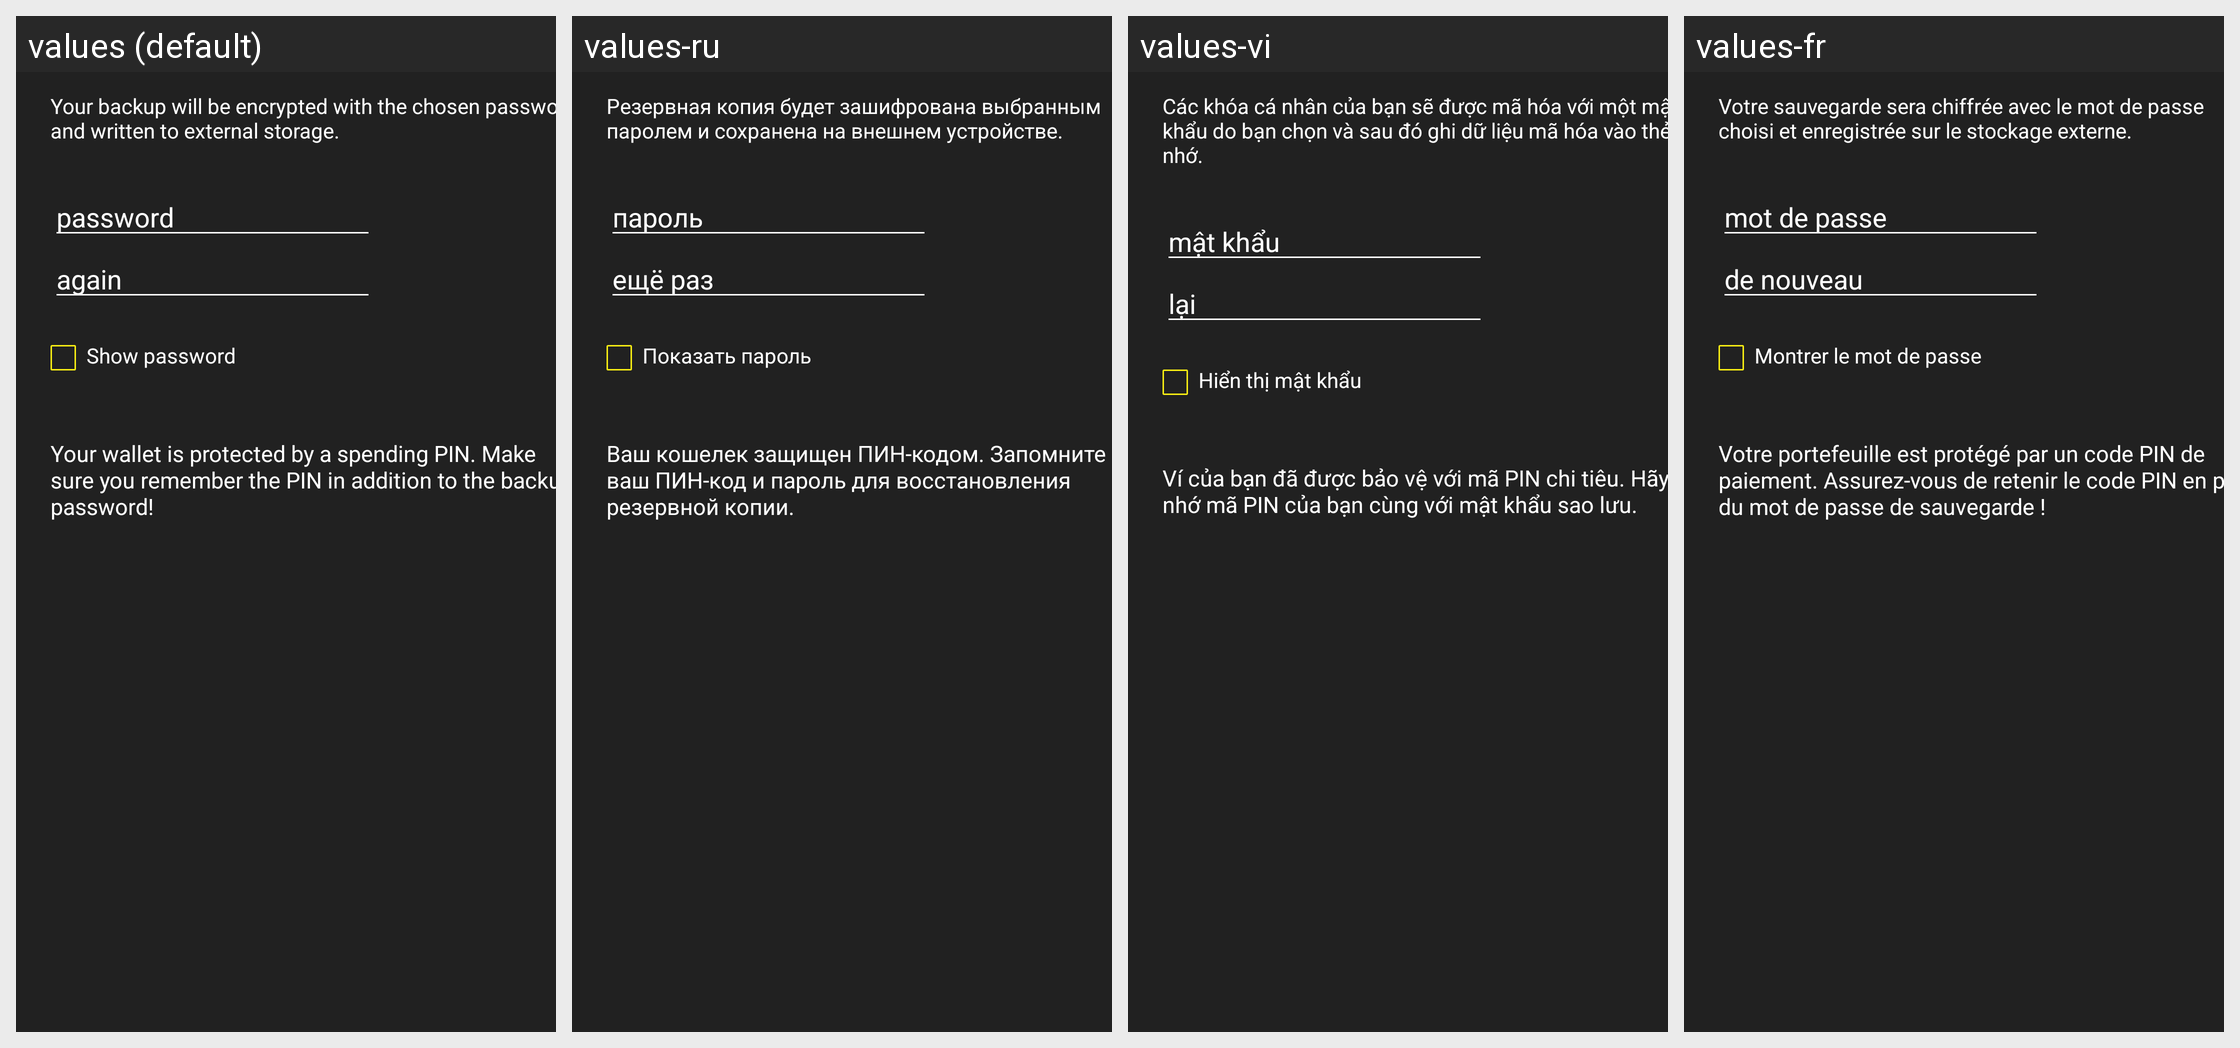

The Android screen above is rendered under several locales of the same app. Produce the string resources it draws, with the default and per-locale values.
Android screen res/layout/backup_wallet_dialog.xml rendered under 4 locales, left to right: values (default), values-ru, values-vi, values-fr. Device: Nexus 5 (rendered at 1080×1920; each locale shown at half size, 540×960, under a caption strip naming it); theme Theme.MaterialComponents.DayNight.NoActionBar.
Other locales in the repository, not shown: values-ar, values-bg, values-ca, values-cs, values-da, values-de, values-el, values-eo, values-es, values-fi, values-he, values-hr, values-hu, values-id, values-it, values-iw, values-ja, values-ko, values-mk, values-nb, values-nl, values-pl, values-pt-rBR, values-sk, values-sl, values-sq, values-sv, values-sw, values-th, values-tr, values-uk, values-zh, values-zh-rTW.
Strings drawn on this screen, with the default value and each locale's value (text and hints the layout hard-codes, and strings that could not be matched under every locale, appear in the picture but are not listed):

backup_wallet_dialog_message
  values: Your backup will be encrypted with the chosen password and written to external storage.
  values-ru: Резервная копия будет зашифрована выбранным паролем и сохранена на внешнем устройстве.
  values-vi: Các khóa cá nhân của bạn sẽ được mã hóa với một mật khẩu do bạn chọn và sau đó ghi dữ liệu mã hóa vào thẻ nhớ.
  values-fr: Votre sauvegarde sera chiffrée avec le mot de passe choisi et enregistrée sur le stockage externe.

import_export_keys_dialog_password
  values: password
  values-ru: пароль
  values-vi: mật khẩu
  values-fr: mot de passe

backup_wallet_dialog_password_again
  values: again
  values-ru: ещё раз
  values-vi: lại
  values-fr: de nouveau

import_export_keys_dialog_show
  values: Show password
  values-ru: Показать пароль
  values-vi: Hiển thị mật khẩu
  values-fr: Montrer le mot de passe

backup_wallet_dialog_warning_encrypted
  values: Your wallet is protected by a spending PIN. Make sure you remember the PIN in addition to the backup password!
  values-ru: Ваш кошелек защищен ПИН-кодом. Запомните ваш ПИН-код и пароль для восстановления резервной копии.
  values-vi: Ví của bạn đã được bảo vệ với mã PIN chi tiêu. Hãy nhớ mã PIN của bạn cùng với mật khẩu sao lưu.
  values-fr: Votre portefeuille est protégé par un code PIN de paiement. Assurez-vous de retenir le code PIN en plus du mot de passe de sauvegarde !
